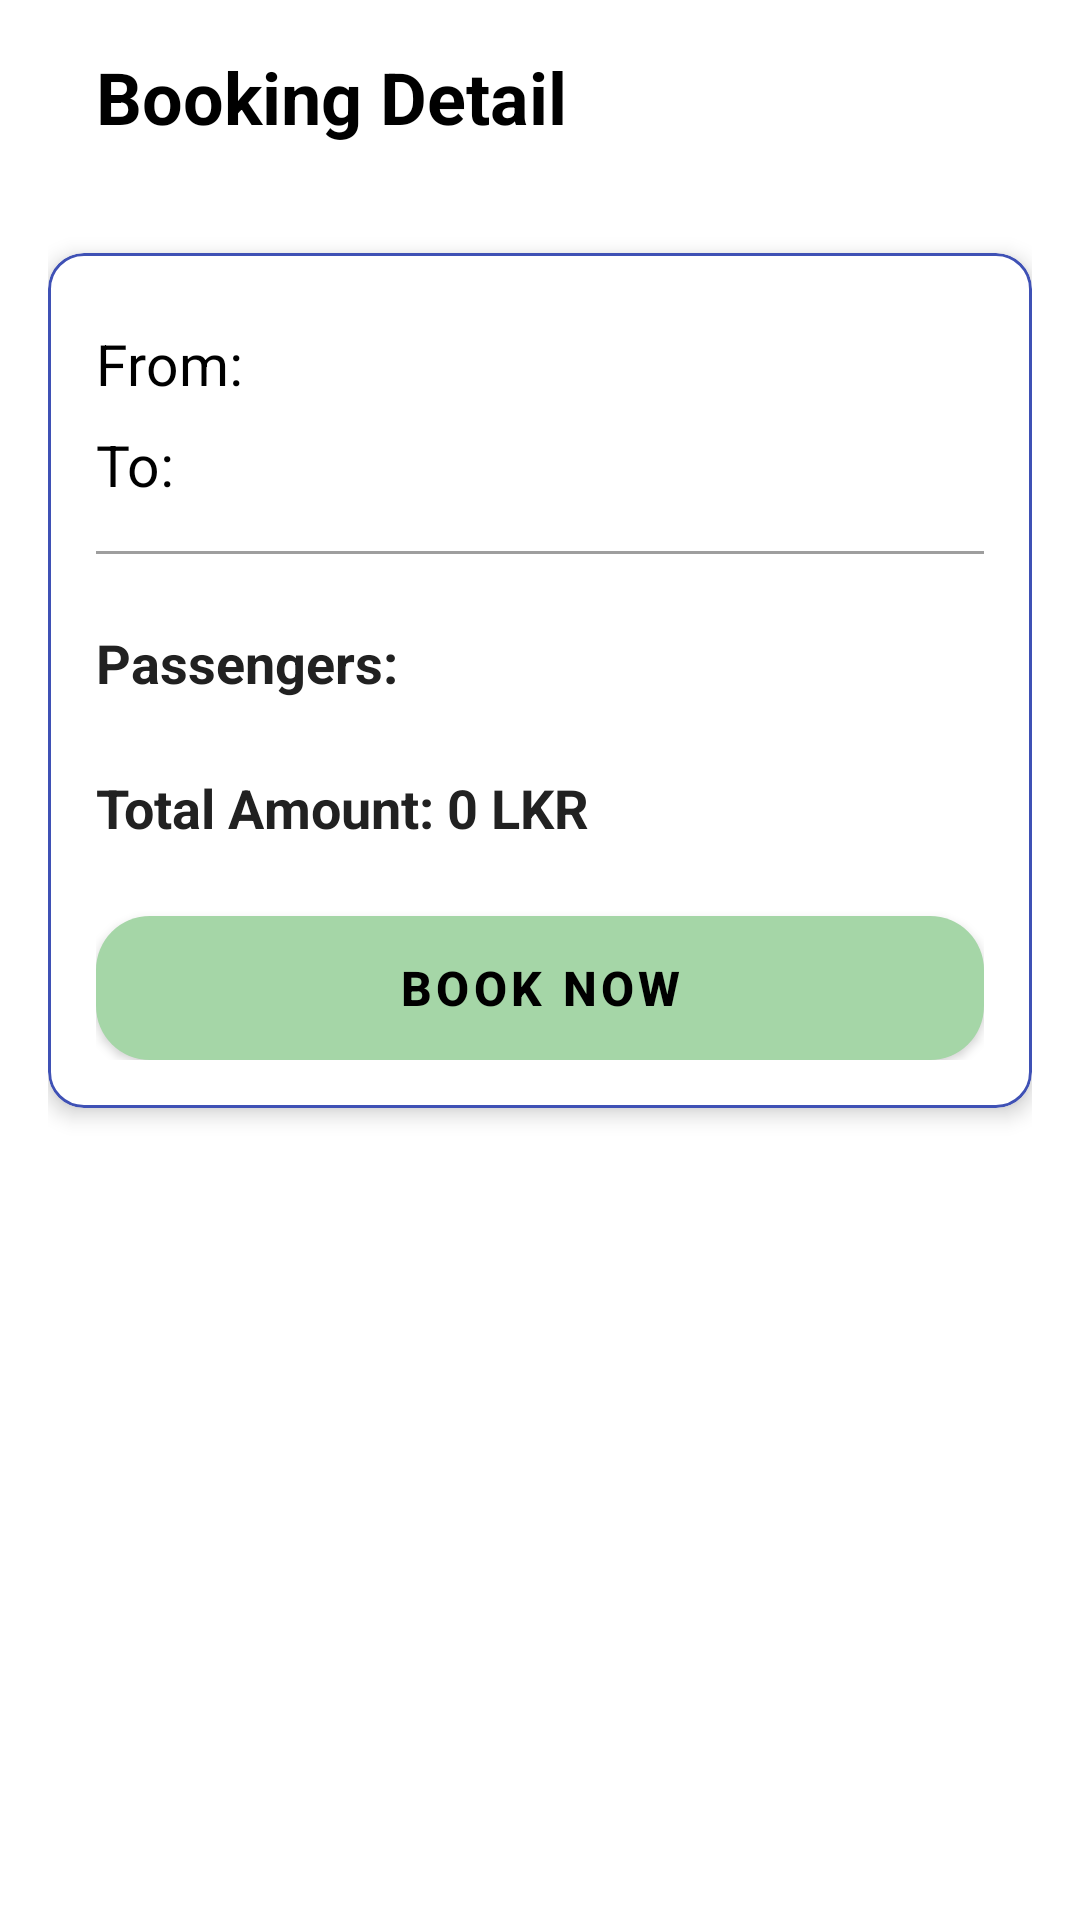

Here is an Android app screen rendered from its layout file. Give the layout XML and the strings, colors and styles it references.
<!-- AndroidManifest.xml: application theme AppTheme -->
<!-- res/layout/activity_booking_details.xml -->
<?xml version="1.0" encoding="utf-8"?>
<RelativeLayout
    xmlns:android="http://schemas.android.com/apk/res/android"
    xmlns:app="http://schemas.android.com/apk/res-auto"
    android:layout_width="match_parent"
    android:layout_height="match_parent"
    android:background="@color/background_color"
    android:padding="16dp">

    
    <ScrollView
        android:layout_width="match_parent"
        android:layout_height="match_parent"
        android:fillViewport="true">

        <LinearLayout
            android:layout_width="match_parent"
            android:layout_height="wrap_content"
            android:orientation="vertical">

            

            
            <LinearLayout
                android:layout_width="match_parent"
                android:layout_height="wrap_content"
                android:gravity="center_vertical"
                android:orientation="horizontal"
                android:paddingBottom="16dp">

                
                <TextView
                    android:layout_width="wrap_content"
                    android:layout_height="wrap_content"
                    android:layout_marginStart="16dp"
                    android:text="Booking Detail"
                    android:textColor="@color/black"
                    android:textSize="24sp"
                    android:textStyle="bold" />
            </LinearLayout>

            <com.google.android.material.card.MaterialCardView
                android:id="@+id/bookingCard"
                android:layout_width="match_parent"
                android:layout_height="wrap_content"
                android:layout_marginTop="20dp"
                android:layout_marginBottom="16dp"
                app:cardCornerRadius="12dp"
                app:cardElevation="4dp"
                app:strokeColor="@color/purple_500"
                app:strokeWidth="1dp">

                <LinearLayout
                    android:layout_width="match_parent"
                    android:layout_height="wrap_content"
                    android:orientation="vertical"
                    android:padding="16dp">

                    
                    <TextView
                        android:id="@+id/textFrom"
                        android:layout_width="match_parent"
                        android:layout_height="wrap_content"
                        android:text="From: "
                        android:textSize="19sp"
                        android:textColor="@color/black"
                        android:layout_marginTop="8dp" />

                    
                    <TextView
                        android:id="@+id/textTo"
                        android:layout_width="match_parent"
                        android:layout_height="wrap_content"
                        android:text="To: "
                        android:textSize="19sp"
                        android:textColor="@color/black"
                        android:layout_marginTop="8dp" />

                    
                    <View
                        android:layout_width="match_parent"
                        android:layout_height="1dp"
                        android:background="@color/gray"
                        android:layout_marginTop="16dp"
                        android:layout_marginBottom="16dp" />

                    
                    <TextView
                        android:id="@+id/textPassengerCount"
                        android:layout_width="match_parent"
                        android:layout_height="wrap_content"
                        android:text="Passengers: "
                        android:textSize="18sp"
                        android:textStyle="bold"
                        android:textColor="@color/text_primary"
                        android:paddingTop="8dp"
                        android:paddingBottom="8dp" />

                    
                    <TextView
                        android:id="@+id/totalAmount"
                        android:layout_width="match_parent"
                        android:layout_height="wrap_content"
                        android:text="Total Amount: 0 LKR"
                        android:textSize="18sp"
                        android:textStyle="bold"
                        android:textColor="@color/text_primary"
                        android:paddingTop="16dp" />

                    
                    <com.google.android.material.button.MaterialButton
                        android:id="@+id/confirmBookingButton"
                        android:layout_width="match_parent"
                        android:layout_height="wrap_content"
                        android:text="Book Now"
                        android:textSize="16sp"
                        android:textStyle="bold"
                        android:background="@drawable/rounded_green_button"
                        app:backgroundTint="@null"
                        android:backgroundTint="@null"
                        android:layout_marginTop="24dp"
                        app:cornerRadius="8dp" />
                </LinearLayout>
            </com.google.android.material.card.MaterialCardView>

            <Button
                android:id="@+id/backButton"
                android:layout_width="wrap_content"
                android:layout_height="40dp"
                android:layout_gravity="end"
                android:layout_marginTop="8dp"
                android:background="@drawable/rounded_back_button"
                android:paddingStart="20dp"
                android:paddingEnd="20dp"
                android:text="Back"
                android:textColor="@color/white"
                android:textSize="14sp" />

        </LinearLayout>
    </ScrollView>

</RelativeLayout>
<!-- resources referenced by this layout -->
<resources>
  <color name="background_color">#FFFFFF</color>
  <color name="black">#FF000000</color>
  <color name="gray">#9E9E9E</color>
  <color name="purple_500">#3F51B5</color>
  <color name="text_primary">#212121</color>
  <color name="white">#FFFFFFFF</color>
  <!-- drawable rounded_green_button (drawable) -->
  <?xml version="1.0" encoding="utf-8"?>
  <shape xmlns:android="http://schemas.android.com/apk/res/android">
      <solid android:color="@color/sage_green" />
      <corners android:radius="18dp" />
  </shape>
  <style name="AppTheme" parent="Theme.MaterialComponents.Light.NoActionBar">
          <item name="colorPrimary">#9E9E9E</item>
          <item name="colorPrimaryDark">#757575</item>
          <item name="colorAccent">#FF4081</item>
          <item name="colorSurface">#FFFFFF</item>
          <item name="colorOnPrimary">#000000</item>
          <item name="colorOnSurface">#000000</item>
      </style>
  <color name="sage_green">#A5D6A7</color>
</resources>
